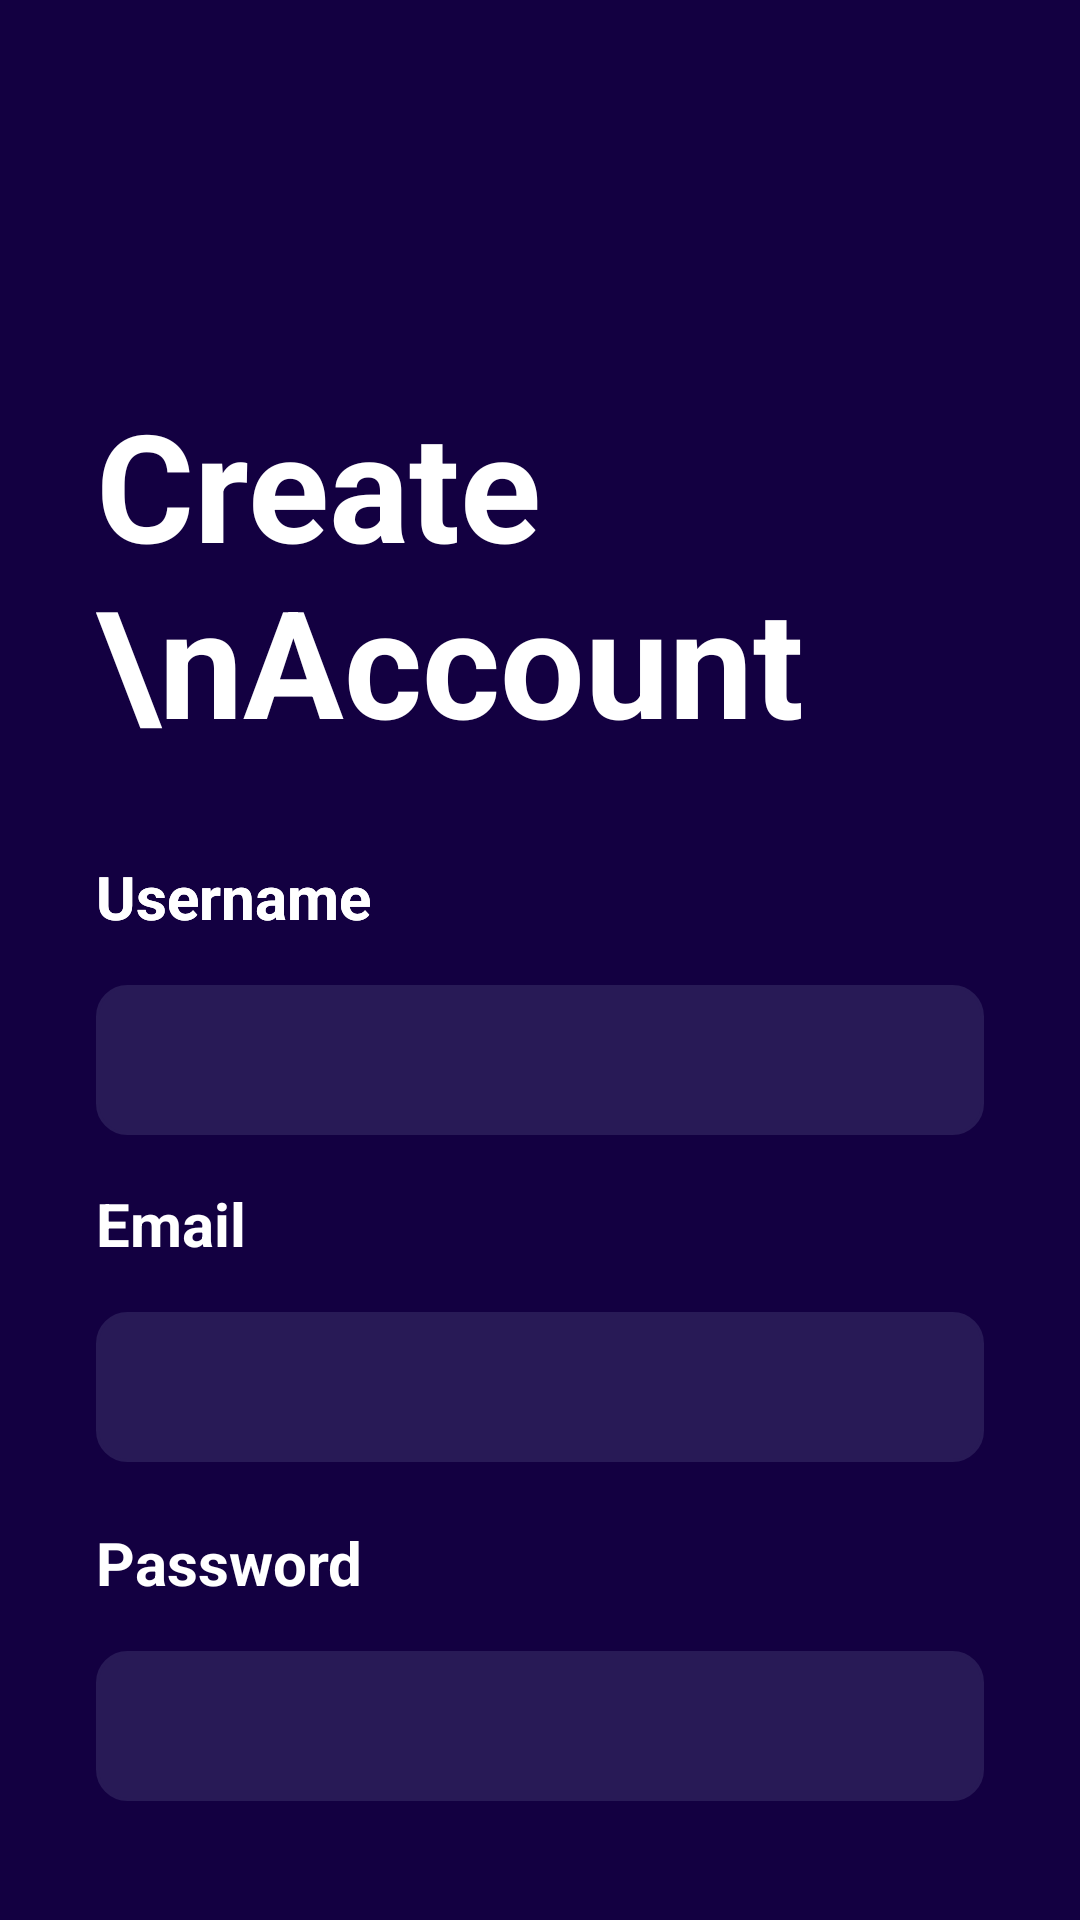

Here is an Android app screen rendered from its layout file. Give the layout XML and the strings, colors and styles it references.
<!-- AndroidManifest.xml: application theme Theme.RegistrationAndLoginWithFirebase -->
<!-- res/layout/activity_signup.xml -->
<?xml version="1.0" encoding="utf-8"?>
<androidx.constraintlayout.widget.ConstraintLayout xmlns:android="http://schemas.android.com/apk/res/android"
    xmlns:app="http://schemas.android.com/apk/res-auto"
    xmlns:tools="http://schemas.android.com/tools"
    android:id="@+id/main"
    android:layout_width="match_parent"
    android:layout_height="match_parent"
    android:background="@color/purple"
    tools:context=".ui.SignupActivity">

    <TextView
        android:id="@+id/textView3"
        android:layout_width="wrap_content"
        android:layout_height="wrap_content"
        android:layout_marginStart="32dp"
        android:layout_marginTop="128dp"
        android:text="Create \nAccount"
        android:textColor="@color/white"
        android:textSize="50sp"
        android:textStyle="bold"
        app:layout_constraintStart_toStartOf="parent"
        app:layout_constraintTop_toTopOf="parent" />

    <TextView
        android:layout_width="wrap_content"
        android:layout_height="wrap_content"
        android:layout_marginTop="32dp"
        android:text="Username"
        android:textColor="@color/white"
        android:textSize="20sp"
        android:textStyle="bold"
        app:layout_constraintStart_toStartOf="@+id/textView3"
        app:layout_constraintTop_toBottomOf="@+id/textView3" />

    <TextView
        android:id="@+id/textView4"
        android:layout_width="wrap_content"
        android:layout_height="wrap_content"
        android:layout_marginTop="32dp"
        android:text="Username"
        android:textColor="@color/white"
        android:textSize="20sp"
        android:textStyle="bold"
        app:layout_constraintStart_toStartOf="@+id/textView3"
        app:layout_constraintTop_toBottomOf="@+id/textView3" />

    <EditText
        android:id="@+id/editTextRegisterPassword"
        android:layout_width="0dp"
        android:layout_height="50dp"
        android:layout_marginHorizontal="32dp"
        android:layout_marginTop="16dp"
        android:background="@drawable/edittext_bg"
        android:ems="10"
        android:inputType="textPassword"
        android:padding="8dp"
        android:textColor="#707070"
        android:textSize="20sp"
        app:layout_constraintEnd_toEndOf="parent"
        app:layout_constraintHorizontal_bias="0.75"
        app:layout_constraintStart_toStartOf="parent"
        app:layout_constraintTop_toBottomOf="@+id/textView5" />

    <TextView
        android:id="@+id/textView5"
        android:layout_width="wrap_content"
        android:layout_height="wrap_content"
        android:layout_marginTop="20dp"
        android:text="Password"
        android:textColor="@color/white"
        android:textSize="20sp"
        android:textStyle="bold"
        app:layout_constraintStart_toStartOf="@+id/editTextRegisterEmail"
        app:layout_constraintTop_toBottomOf="@+id/editTextRegisterEmail" />

    <EditText
        android:id="@+id/editTextRegisterUsername"
        android:layout_width="0dp"
        android:layout_height="50dp"
        android:layout_marginHorizontal="32dp"
        android:layout_marginTop="16dp"
        android:background="@drawable/edittext_bg"
        android:ems="10"
        android:inputType="text"
        android:padding="8dp"
        android:textColor="#707070"
        android:textSize="20sp"
        app:layout_constraintEnd_toEndOf="parent"
        app:layout_constraintStart_toStartOf="parent"
        app:layout_constraintTop_toBottomOf="@+id/textView4" />

    <EditText
        android:id="@+id/editTextRegisterEmail"
        android:layout_width="0dp"
        android:layout_height="50dp"
        android:layout_marginHorizontal="32dp"
        android:layout_marginTop="16dp"
        android:background="@drawable/edittext_bg"
        android:ems="10"
        android:inputType="text"
        android:padding="8dp"
        android:textColor="#707070"
        android:textSize="20sp"
        app:layout_constraintEnd_toEndOf="parent"
        app:layout_constraintStart_toStartOf="parent"
        app:layout_constraintTop_toBottomOf="@+id/textView9" />

    <androidx.appcompat.widget.AppCompatButton
        android:id="@+id/buttonRegister"
        style="@android:style/Widget.Button"
        android:layout_width="0dp"
        android:layout_height="50dp"
        android:layout_marginTop="64dp"
        android:background="@drawable/button_bg"
        android:text="Register"
        android:textColor="@color/white"
        android:textSize="20sp"
        android:textStyle="bold"
        app:layout_constraintEnd_toEndOf="@+id/editTextRegisterPassword"
        app:layout_constraintStart_toStartOf="@+id/editTextRegisterPassword"
        app:layout_constraintTop_toBottomOf="@+id/editTextRegisterPassword" />

    <TextView
        android:id="@+id/textView8"
        android:layout_width="wrap_content"
        android:layout_height="wrap_content"
        android:layout_marginTop="32dp"
        android:text="Forget Your Password? Recovery"
        android:textColor="@color/white"
        android:textSize="16sp"
        android:textStyle="bold"
        app:layout_constraintEnd_toEndOf="@+id/buttonRegister"
        app:layout_constraintStart_toStartOf="@+id/buttonRegister"
        app:layout_constraintTop_toBottomOf="@+id/buttonRegister" />

    <TextView
        android:id="@+id/textView9"
        android:layout_width="wrap_content"
        android:layout_height="wrap_content"
        android:layout_marginTop="16dp"
        android:textSize="20sp"
        android:textColor="@color/white"
        android:text="Email"
        android:textStyle="bold"
        app:layout_constraintStart_toStartOf="@+id/editTextRegisterUsername"
        app:layout_constraintTop_toBottomOf="@+id/editTextRegisterUsername" />
</androidx.constraintlayout.widget.ConstraintLayout>
<!-- resources referenced by this layout -->
<resources>
  <color name="purple">#130041</color>
  <color name="white">#FFFFFFFF</color>
  <!-- drawable button_bg (drawable) -->
  <?xml version="1.0" encoding="utf-8"?>
  <selector xmlns:android="http://schemas.android.com/apk/res/android">
  <item>
      <shape android:shape="rectangle">
          <gradient android:startColor="#B74CFC" android:endColor="#6e56e2" android:angle="0"/>
          <corners android:radius="10dp"/>
      </shape>
  </item>
  </selector>
  <!-- drawable edittext_bg (drawable) -->
  <?xml version="1.0" encoding="utf-8"?>
  <selector xmlns:android="http://schemas.android.com/apk/res/android">
  <item>
      <shape android:shape="rectangle">
          <corners android:radius="10dp"/>
          <solid android:color="#281a56"/>
          <stroke android:color="#281a56" android:width="1dp"/>
      </shape>
  </item>
  </selector>
  <style name="Theme.RegistrationAndLoginWithFirebase" parent="Base.Theme.RegistrationAndLoginWithFirebase" />
  <style name="Base.Theme.RegistrationAndLoginWithFirebase" parent="Theme.Material3.DayNight.NoActionBar">
          
           <item name="colorPrimary">@color/purple</item>
           <item name="colorPrimaryVariant">@color/purple</item>
           <item name="colorOnPrimary">@color/white</item>
      </style>
</resources>
